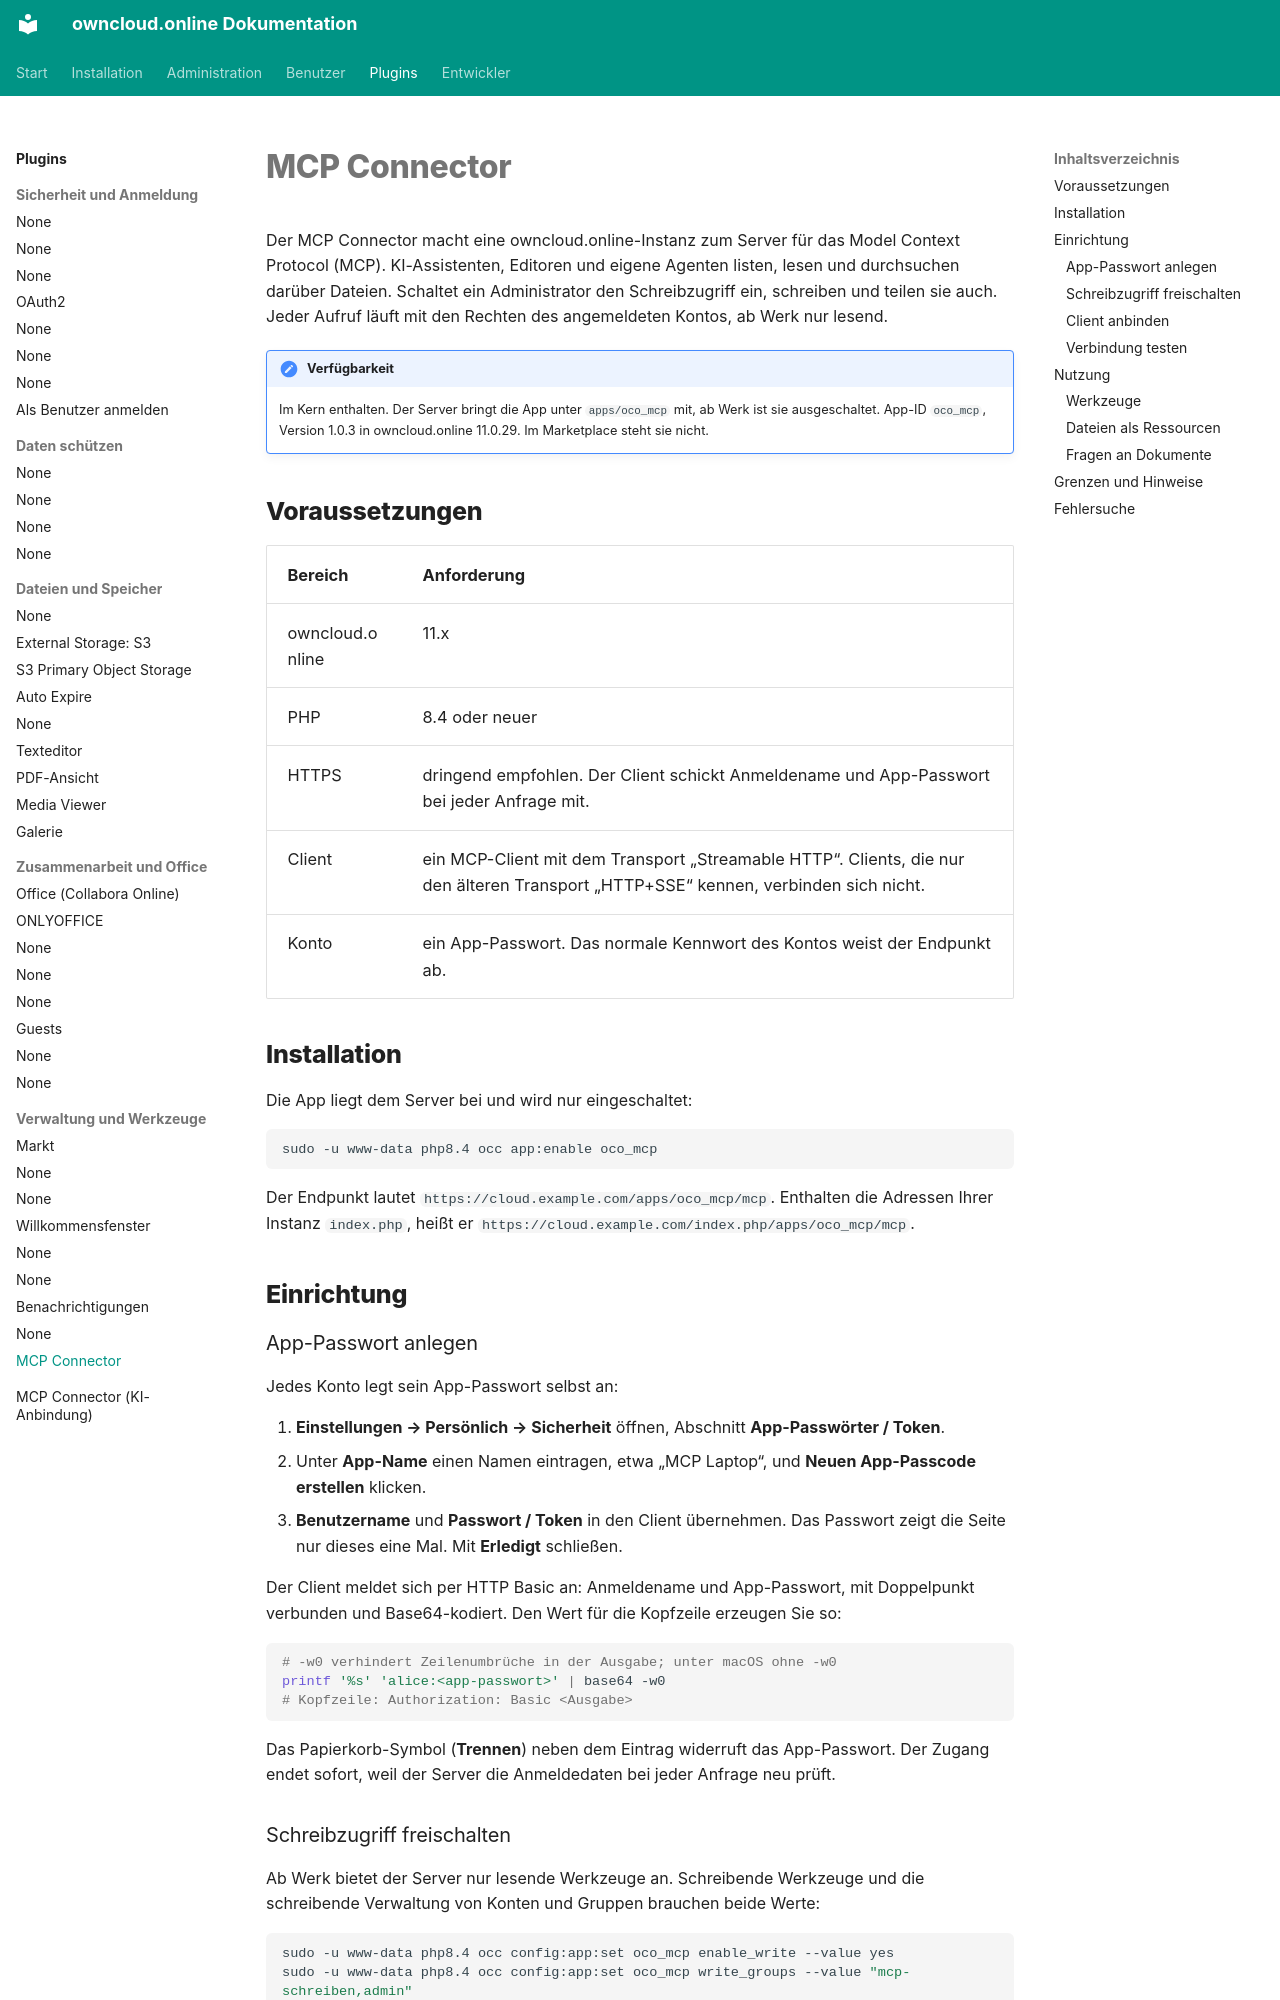

repository: BWTECH-github/owncloud.online · page: plugins/apps/oco_mcp/index.html · generator: mkdocs

# MCP Connector

Der MCP Connector macht eine owncloud.online-Instanz zum Server für das Model
Context Protocol (MCP). KI-Assistenten, Editoren und eigene Agenten listen,
lesen und durchsuchen darüber Dateien. Schaltet ein Administrator den
Schreibzugriff ein, schreiben und teilen sie auch. Jeder Aufruf läuft mit den
Rechten des angemeldeten Kontos, ab Werk nur lesend.

!!! note "Verfügbarkeit"
    Im Kern enthalten. Der Server bringt die App unter `apps/oco_mcp` mit, ab
    Werk ist sie ausgeschaltet. App-ID `oco_mcp`, Version 1.0.3 in
    owncloud.online 11.0.29. Im Marketplace steht sie nicht.

## Voraussetzungen

| Bereich | Anforderung |
| --- | --- |
| owncloud.online | 11.x |
| PHP | 8.4 oder neuer |
| HTTPS | dringend empfohlen. Der Client schickt Anmeldename und App-Passwort bei jeder Anfrage mit. |
| Client | ein MCP-Client mit dem Transport „Streamable HTTP“. Clients, die nur den älteren Transport „HTTP+SSE“ kennen, verbinden sich nicht. |
| Konto | ein App-Passwort. Das normale Kennwort des Kontos weist der Endpunkt ab. |

## Installation

Die App liegt dem Server bei und wird nur eingeschaltet:

```bash
sudo -u www-data php8.4 occ app:enable oco_mcp
```

Der Endpunkt lautet `https://cloud.example.com/apps/oco_mcp/mcp`. Enthalten die
Adressen Ihrer Instanz `index.php`, heißt er
`https://cloud.example.com/index.php/apps/oco_mcp/mcp`.

## Einrichtung

### App-Passwort anlegen

Jedes Konto legt sein App-Passwort selbst an:

1. **Einstellungen → Persönlich → Sicherheit** öffnen, Abschnitt **App-Passwörter
   / Token**.
2. Unter **App-Name** einen Namen eintragen, etwa „MCP Laptop“, und **Neuen
   App-Passcode erstellen** klicken.
3. **Benutzername** und **Passwort / Token** in den Client übernehmen. Das
   Passwort zeigt die Seite nur dieses eine Mal. Mit **Erledigt** schließen.

Der Client meldet sich per HTTP Basic an: Anmeldename und App-Passwort, mit
Doppelpunkt verbunden und Base64-kodiert. Den Wert für die Kopfzeile erzeugen
Sie so:

```bash
# -w0 verhindert Zeilenumbrüche in der Ausgabe; unter macOS ohne -w0
printf '%s' 'alice:<app-passwort>' | base64 -w0
# Kopfzeile: Authorization: Basic <Ausgabe>
```

Das Papierkorb-Symbol (**Trennen**) neben dem Eintrag widerruft das
App-Passwort. Der Zugang endet sofort, weil der Server die Anmeldedaten bei
jeder Anfrage neu prüft.
